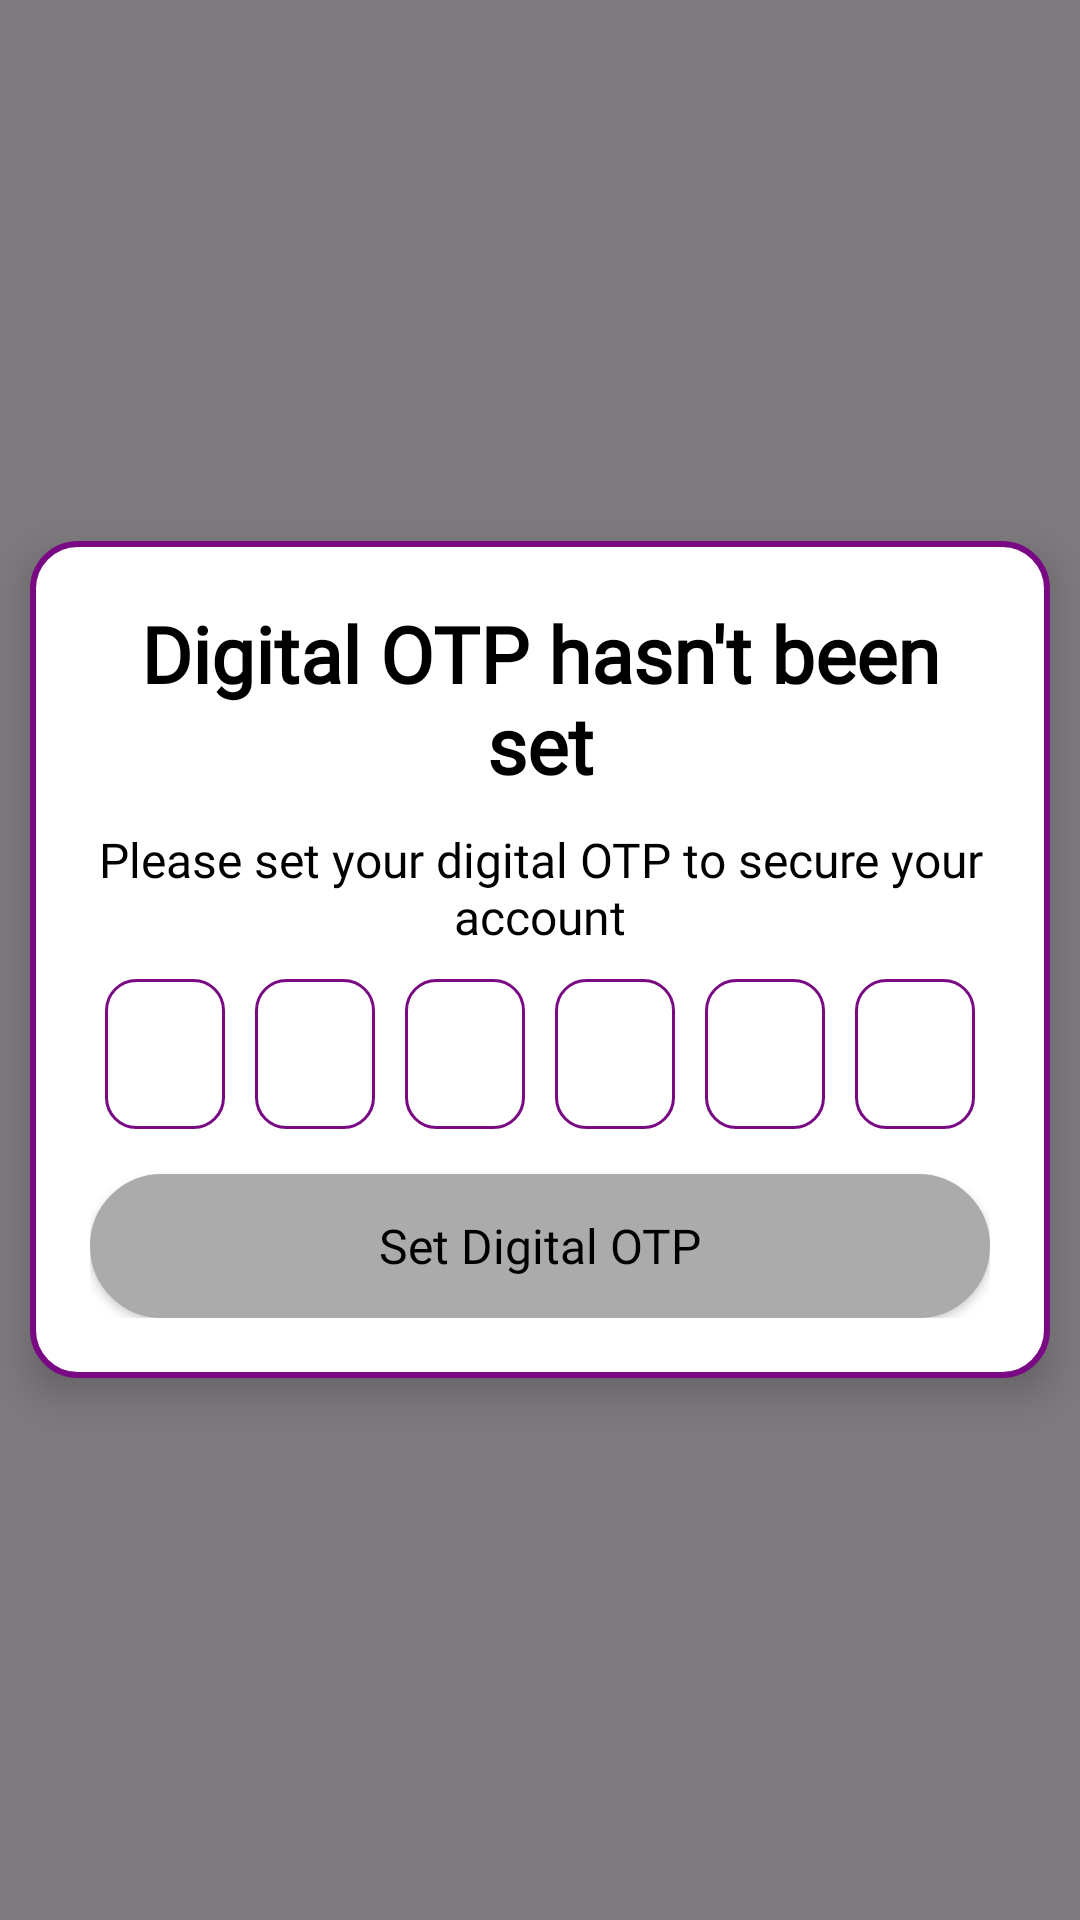

Here is an Android app screen rendered from its layout file. Give the layout XML and the strings, colors and styles it references.
<!-- AndroidManifest.xml: application theme Theme.Prj -->
<!-- res/layout/activity_set_digital.xml -->
<?xml version="1.0" encoding="utf-8"?>
<FrameLayout xmlns:android="http://schemas.android.com/apk/res/android"
    xmlns:app="http://schemas.android.com/apk/res-auto"
    xmlns:tools="http://schemas.android.com/tools"
    android:id="@+id/main"
    android:layout_width="match_parent"
    android:layout_height="match_parent"
    android:background="#80000000"
    tools:context=".Dashboard.SetDigital">

    <LinearLayout
        android:layout_width="wrap_content"
        android:layout_height="wrap_content"
        android:layout_gravity="center"
        android:gravity="center"
        android:orientation="vertical"
        android:layout_margin="10dp"
        android:background="@drawable/main_user_box_background"
        android:padding="20dp"
        android:elevation="8dp">

        <RelativeLayout
            android:layout_width="wrap_content"
            android:layout_height="wrap_content"
            android:layout_gravity="end"
            android:layout_marginStart="0dp"
            android:visibility="gone">

            <ImageView
                android:layout_width="16dp"
                android:layout_height="16dp"
                app:srcCompat="@drawable/quit"
                app:tint="@color/black"/>

            <androidx.appcompat.widget.AppCompatButton
                android:id="@+id/quit_button"
                android:layout_width="16dp"
                android:layout_height="16dp"
                android:layout_centerVertical="true"
                android:background="@android:color/transparent"
                android:clickable="true"
                android:focusable="true"
                android:text="" />
        </RelativeLayout>

        <TextView
            android:id="@+id/verify_title"
            android:layout_width="wrap_content"
            android:layout_height="wrap_content"
            android:text="@string/opt_fail"
            android:fontFamily="@font/grandstander_semi_bold"
            android:textColor="#000000"
            android:textSize="26sp"
            android:textStyle="bold"
            android:gravity="center"
            android:layout_marginBottom="10dp" />

        <TextView
            android:id="@+id/verify_message"
            android:layout_width="wrap_content"
            android:layout_height="wrap_content"
            android:text="@string/opt_fail_description"
            android:gravity="center"
            android:fontFamily="@font/grandstander_regular"
            android:textColor="#000000"
            android:textSize="16sp"
            android:layout_marginBottom="10dp" />

        <LinearLayout
            android:layout_width="match_parent"
            android:layout_height="wrap_content"
            android:orientation="horizontal"
            android:gravity="center"
            android:layout_marginBottom="10dp"
            android:layout_gravity="center">

            <EditText
                android:id="@+id/otpBox1"
                android:layout_width="40dp"
                android:layout_height="50dp"
                android:layout_marginEnd="10dp"
                android:gravity="center"
                android:inputType="numberPassword"
                android:maxLength="1"
                android:textSize="32sp"
                android:fontFamily="@font/grandstander_regular"
                android:background="@drawable/otp_box_background"
                android:importantForAccessibility="yes"
                android:imeOptions="actionNext"
                android:focusableInTouchMode="true" />

            <EditText
                android:id="@+id/otpBox2"
                android:layout_width="40dp"
                android:layout_height="50dp"
                android:layout_marginEnd="10dp"
                android:gravity="center"
                android:inputType="numberPassword"
                android:maxLength="1"
                android:textSize="32sp"
                android:fontFamily="@font/grandstander_regular"
                android:background="@drawable/otp_box_background"
                android:imeOptions="actionNext"
                android:focusableInTouchMode="true" />

            <EditText
                android:id="@+id/otpBox3"
                android:layout_width="40dp"
                android:layout_height="50dp"
                android:layout_marginEnd="10dp"
                android:gravity="center"
                android:inputType="numberPassword"
                android:maxLength="1"
                android:textSize="32sp"
                android:fontFamily="@font/grandstander_regular"
                android:background="@drawable/otp_box_background"
                android:imeOptions="actionNext"
                android:focusableInTouchMode="true" />

            <EditText
                android:id="@+id/otpBox4"
                android:layout_width="40dp"
                android:layout_height="50dp"
                android:layout_marginEnd="10dp"
                android:gravity="center"
                android:inputType="numberPassword"
                android:maxLength="1"
                android:textSize="32sp"
                android:fontFamily="@font/grandstander_regular"
                android:background="@drawable/otp_box_background"
                android:imeOptions="actionNext"
                android:focusableInTouchMode="true" />

            <EditText
                android:id="@+id/otpBox5"
                android:layout_width="40dp"
                android:layout_height="50dp"
                android:layout_marginEnd="10dp"
                android:gravity="center"
                android:inputType="numberPassword"
                android:maxLength="1"
                android:textSize="32sp"
                android:fontFamily="@font/grandstander_regular"
                android:background="@drawable/otp_box_background"
                android:imeOptions="actionNext"
                android:focusableInTouchMode="true" />

            <EditText
                android:id="@+id/otpBox6"
                android:layout_width="40dp"
                android:layout_height="50dp"
                android:gravity="center"
                android:inputType="numberPassword"
                android:maxLength="1"
                android:textSize="32sp"
                android:fontFamily="@font/grandstander_regular"
                android:background="@drawable/otp_box_background"
                android:imeOptions="actionDone"
                android:focusableInTouchMode="true" />
        </LinearLayout>

        <androidx.appcompat.widget.AppCompatButton
            android:id="@+id/set_button"
            android:layout_width="match_parent"
            android:layout_height="wrap_content"
            android:layout_marginTop="5dp"
            android:text="@string/set_otp"
            android:fontFamily="@font/grandstander_regular"
            android:background="@drawable/signin_button_background"
            android:backgroundTint="@color/light_gray"
            android:textAllCaps="false"
            android:textColor="#000000"
            android:textSize="16sp"/>
    </LinearLayout>

</FrameLayout>
<!-- resources referenced by this layout -->
<resources>
  <color name="black">#000000</color>
  <color name="light_gray">#ABABAB</color>
  <!-- drawable main_user_box_background (drawable) -->
  <?xml version="1.0" encoding="utf-8"?>
  <selector xmlns:android="http://schemas.android.com/apk/res/android">
      <item>
          <shape android:shape="rectangle">
              <stroke android:color="@color/magenta" android:width="2dp"/>
              <solid android:color="@color/chart_color"/>
              <corners android:radius="15dp"/>
          </shape>
      </item>
  </selector>
  <!-- drawable otp_box_background (drawable) -->
  <?xml version="1.0" encoding="utf-8"?>
  <selector xmlns:android="http://schemas.android.com/apk/res/android">
      <item>
          <shape android:shape="rectangle">
              <solid android:color="#00000000" />
              <corners android:radius="10dp" />
              <stroke android:width="1dp" android:color="@color/magenta" />
          </shape>
      </item>
  </selector>
  <!-- drawable quit (drawable) -->
  <vector xmlns:android="http://schemas.android.com/apk/res/android" android:autoMirrored="true" android:height="24dp" android:viewportHeight="460.77" android:viewportWidth="460.77" android:width="24dp">
        
      <path android:fillColor="#000000" android:pathData="M285.08,230.4L456.22,59.27c6.08,-6.08 6.08,-15.91 0,-21.99L423.51,4.57c-2.91,-2.91 -6.87,-4.55 -10.99,-4.55c-4.13,0 -8.08,1.64 -10.99,4.55l-171.14,171.14L59.25,4.57c-2.91,-2.91 -6.87,-4.55 -10.99,-4.55c-4.13,0 -8.08,1.64 -10.99,4.55L4.56,37.28c-6.08,6.07 -6.08,15.91 0,21.99l171.14,171.13L4.57,401.51c-6.07,6.08 -6.07,15.91 0,21.99l32.71,32.72c2.91,2.91 6.86,4.55 10.99,4.55c4.13,0 8.08,-1.64 10.99,-4.55l171.12,-171.12l171.12,171.12c2.91,2.91 6.87,4.55 10.99,4.55c4.13,0 8.08,-1.64 10.99,-4.55l32.71,-32.72c6.07,-6.07 6.07,-15.91 0,-21.99L285.08,230.4z"/>
      
  </vector>
  <!-- drawable signin_button_background (drawable) -->
  <?xml version="1.0" encoding="utf-8"?>
  <selector xmlns:android="http://schemas.android.com/apk/res/android">
      <item>
          <shape android:shape="rectangle">
              <stroke android:color="@color/magenta" android:width="2dp"/>
              <solid android:color="@color/light_purple"/>
              <corners android:radius="35dp"/>
          </shape>
      </item>
  </selector>
  <string name="opt_fail">"Digital OTP hasn't been set"</string>
  <string name="opt_fail_description">"Please set your digital OTP to secure your account"</string>
  <string name="set_otp">"Set Digital OTP"</string>
  <style name="Theme.Prj" parent="Base.Theme.Prj" />
  <color name="magenta">#790A83</color>
  <color name="chart_color">#FFFFFF</color>
  <color name="light_purple">#FEC5FF</color>
  <style name="Base.Theme.Prj" parent="Theme.Material3.DayNight.NoActionBar">
          
          
      </style>
</resources>
